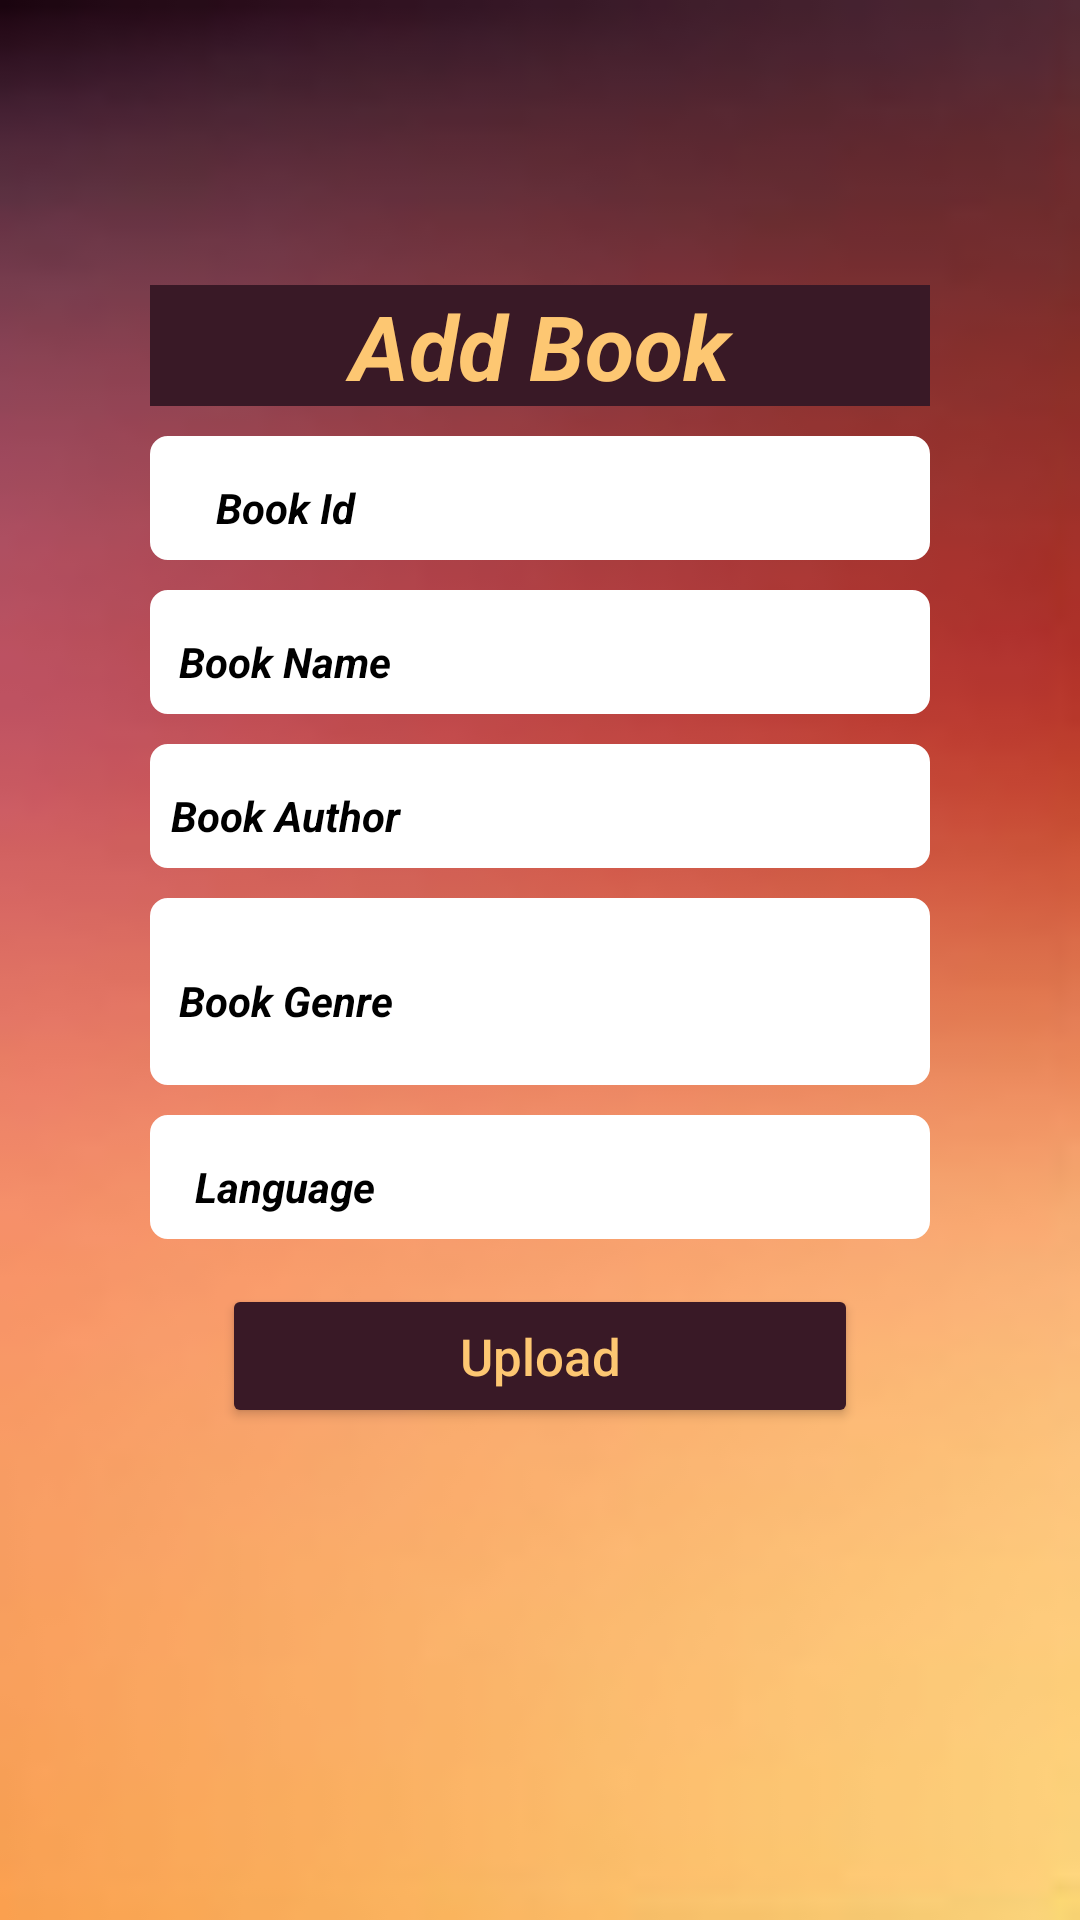

The Android layout XML behind this screen, and the referenced resources:
<!-- AndroidManifest.xml: application theme Theme.MaterialComponents.NoActionBar -->
<!-- res/layout/activity_add_book.xml -->
<?xml version="1.0" encoding="utf-8"?>
<LinearLayout xmlns:android="http://schemas.android.com/apk/res/android"
    xmlns:app="http://schemas.android.com/apk/res-auto"
    xmlns:tools="http://schemas.android.com/tools"
    android:layout_width="match_parent"
    android:layout_height="match_parent"
    android:background="@drawable/img"
    tools:context=".AddBook">
    <LinearLayout
        android:layout_width="match_parent"
        android:layout_height="match_parent"
        android:layout_margin="50dp"
        android:orientation="vertical"
        >
        <TextView
            android:layout_marginTop="45dp"
            android:layout_width="match_parent"
            android:layout_height="wrap_content"
            android:background="@color/tbutcolr"
            android:text="Add Book"
            android:textAlignment="center"
            android:textColor="@color/btncolorcode"
            android:textSize="30sp"
            android:textStyle="bold|normal|italic" />
        <LinearLayout
            android:layout_width="match_parent"
            android:layout_height="wrap_content"
            android:layout_marginTop="10dp"
            android:backgroundTint="@color/white"
            android:background="@drawable/switch_trcksbtn"
            >
            <TextView
                android:layout_width="90dp"
                android:layout_height="wrap_content"
                android:text="Book Id"
                android:textAlignment="center"
                android:textColor="@color/black"
                android:textStyle="bold|normal|italic"
                />
            <EditText
                android:layout_width="match_parent"
                android:layout_height="wrap_content"
                android:hint="Book id"
                android:id="@+id/Book_id_add"
                android:textColor="@color/white"
                />
        </LinearLayout>
        <LinearLayout
            android:layout_width="match_parent"
            android:layout_height="wrap_content"
            android:layout_marginTop="10dp"
            android:backgroundTint="@color/white"
            android:background="@drawable/switch_trcksbtn"
            >
            <TextView
                android:layout_width="90dp"
                android:layout_height="wrap_content"
                android:text="Book Name"
                android:textAlignment="center"
                android:textColor="@color/black"
                android:textStyle="bold|normal|italic"
                />
            <EditText
                android:id="@+id/Book_tital_add"
                android:layout_width="match_parent"
                android:layout_height="wrap_content"
                android:hint="Book tital"
                android:textColor="@color/white"
                />
        </LinearLayout>

        <LinearLayout
            android:layout_width="match_parent"
            android:layout_height="wrap_content"
            android:layout_marginTop="10dp"
            android:backgroundTint="@color/white"
            android:background="@drawable/switch_trcksbtn"
            >
            <TextView
                android:layout_width="90dp"
                android:layout_height="wrap_content"
                android:text="Book Author"
                android:textAlignment="center"
                android:textColor="@color/black"
                android:textStyle="bold|normal|italic"
                />
            <EditText
                android:id="@+id/Book_Author_add"
                android:layout_width="match_parent"
                android:layout_height="wrap_content"
                android:hint="Book Author"
                android:textColor="@color/white"
                />
        </LinearLayout>
        <LinearLayout
            android:layout_width="match_parent"
            android:layout_height="wrap_content"
            android:layout_marginTop="10dp"
            android:backgroundTint="@color/white"
            android:background="@drawable/switch_trcksbtn"
            >
            <TextView
                android:layout_width="90dp"
                android:layout_height="wrap_content"
                android:text="Book Genre"
                android:textAlignment="center"
                android:textColor="@color/black"
                android:textStyle="bold|normal|italic"
                />
            <EditText
                android:id="@+id/Book_Genre_add"
                android:layout_width="match_parent"
                android:layout_height="wrap_content"
                android:hint="e.g.,fiction,biography,etc"
                android:textColor="@color/white"
                />
        </LinearLayout>

        <LinearLayout
            android:layout_width="match_parent"
            android:layout_height="wrap_content"
            android:layout_marginTop="10dp"
            android:backgroundTint="@color/white"
            android:background="@drawable/switch_trcksbtn"
            >
            <TextView
                android:layout_width="90dp"
                android:layout_height="wrap_content"
                android:text="Language"
                android:textAlignment="center"
                android:textColor="@color/black"
                android:textStyle="bold|normal|italic"
                />
            <EditText
                android:id="@+id/Book_Language_add"
                android:layout_width="match_parent"
                android:layout_height="wrap_content"
                android:hint="Book Language"
                android:textColor="@color/white"
                />
        </LinearLayout>

        <Button
            android:id="@+id/UploadPdfbtn"
            android:text="Upload"
            android:textSize="17sp"
            android:textAllCaps="false"
            android:elevation="15dp"
            android:gravity="center"
            android:layout_marginTop="15dp"
            android:layout_marginStart="24dp"
            android:layout_marginEnd="24dp"
            android:textColor="@color/btncolorcode"
            android:layout_gravity="center"
            app:shapeAppearanceOverlay="@style/Button5"
            app:backgroundTint="#391926"
            android:layout_width="match_parent"
            android:layout_height="wrap_content"/>
    </LinearLayout>

</LinearLayout>
<!-- resources referenced by this layout -->
<resources>
  <color name="black">#FF000000</color>
  <color name="btncolorcode">#FDC772</color>
  <color name="tbutcolr">#391926</color>
  <color name="white">#FFFFFFFF</color>
  <!-- drawable img: png bitmap (drawable-v24, 17733 bytes) -->
  <!-- drawable switch_trcksbtn (drawable) -->
  <?xml version="1.0" encoding="utf-8"?>
  <shape
      android:shape="rectangle"
      xmlns:android="http://schemas.android.com/apk/res/android">
      <solid android:color="#391926"/>
      <corners android:radius="5dp"/>
      <stroke android:width="2dp" android:color="#FDC772"/>
  
  </shape>
  <style name="Button5">
          <item name="cornerSize">50%</item>
  
      </style>
</resources>
